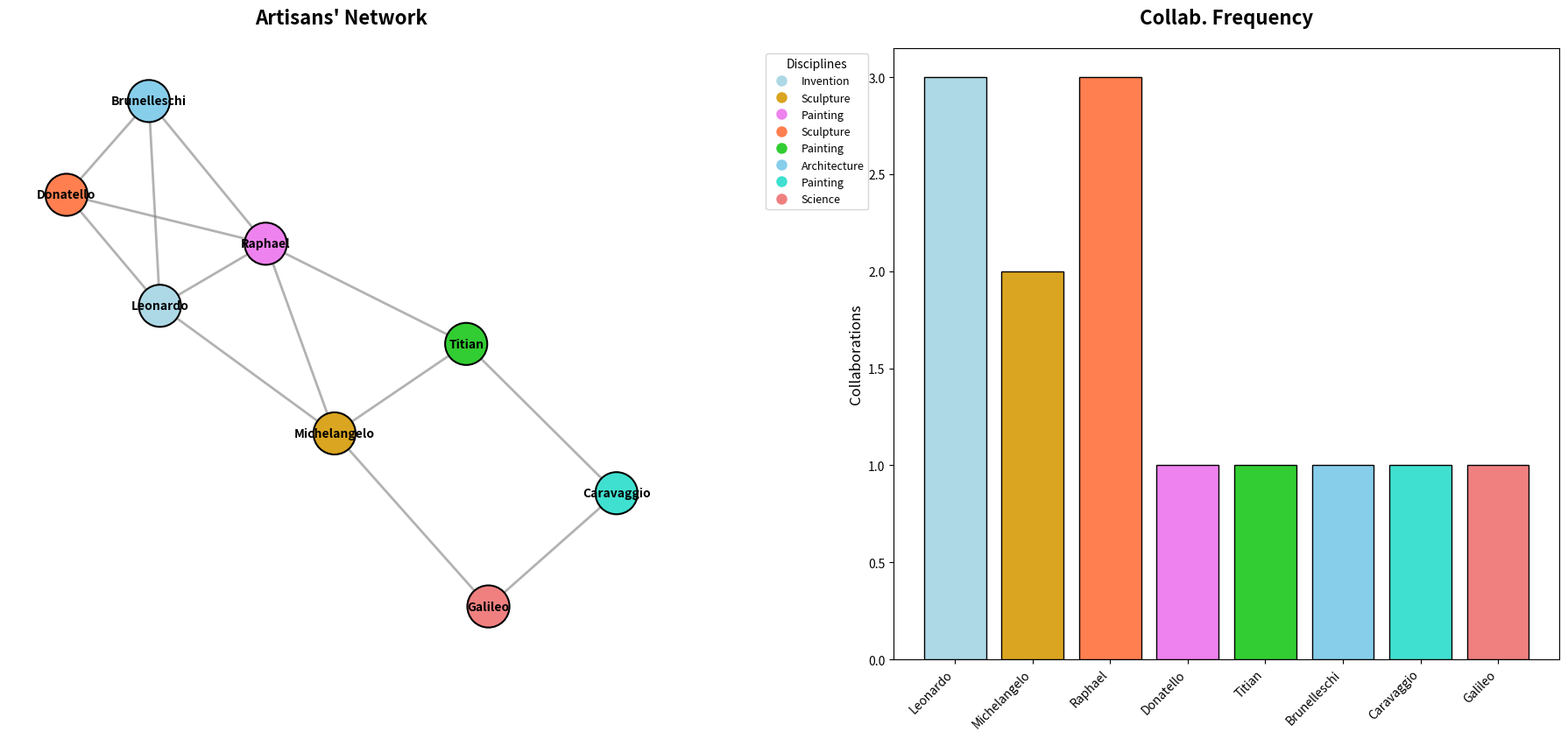

Reproduce this figure in Python.
import matplotlib.pyplot as plt
import networkx as nx

G = nx.Graph()

collaborations = {
    'Leonardo': ['Michelangelo', 'Donatello', 'Raphael'],
    'Michelangelo': ['Raphael', 'Titian'],
    'Raphael': ['Titian', 'Donatello', 'Brunelleschi'],
    'Donatello': ['Brunelleschi'],
    'Titian': ['Caravaggio'],
    'Brunelleschi': ['Leonardo'],
    'Caravaggio': ['Galileo'],
    'Galileo': ['Michelangelo'],
}

for artist, collaborators in collaborations.items():
    for collaborator in collaborators:
        G.add_edge(artist, collaborator)

node_colors = {
    'Leonardo': 'lightblue',  
    'Michelangelo': 'goldenrod',
    'Raphael': 'violet',
    'Donatello': 'coral',
    'Titian': 'limegreen',
    'Brunelleschi': 'skyblue',
    'Caravaggio': 'turquoise',
    'Galileo': 'lightcoral',
}

node_color_list = [node_colors[node] for node in G.nodes]

collaboration_count = {artist: len(collaborators) for artist, collaborators in collaborations.items()}

fig, axes = plt.subplots(1, 2, figsize=(18, 9))

pos = nx.spring_layout(G, seed=42)
nx.draw_networkx_nodes(G, pos, ax=axes[0], node_size=1200, node_color=node_color_list, edgecolors='black', linewidths=1.5)
nx.draw_networkx_edges(G, pos, ax=axes[0], width=2, edge_color='gray', style='solid', alpha=0.6)
nx.draw_networkx_labels(G, pos, ax=axes[0], font_size=10, font_weight='bold', verticalalignment='center')
axes[0].set_title("Artisans' Network", fontsize=16, fontweight='bold', pad=20)
axes[0].axis('off')

legend_labels = {
    'lightblue': 'Invention',
    'goldenrod': 'Sculpture',
    'violet': 'Painting',
    'coral': 'Sculpture',
    'limegreen': 'Painting',
    'skyblue': 'Architecture',
    'turquoise': 'Painting',
    'lightcoral': 'Science',
}
handles = [plt.Line2D([0], [0], marker='o', color='w', label=label, markerfacecolor=color, markersize=10) for color, label in legend_labels.items()]
axes[0].legend(handles=handles, loc='upper right', title="Disciplines", fontsize=9, bbox_to_anchor=(1.3, 1))

axes[1].bar(collaboration_count.keys(), collaboration_count.values(), color=node_color_list, edgecolor='black')
axes[1].set_title("Collab. Frequency", fontsize=16, fontweight='bold', pad=20)
axes[1].set_ylabel("Collaborations", fontsize=12)
axes[1].set_xticklabels(collaboration_count.keys(), rotation=45, ha='right')

plt.tight_layout(rect=[0, 0, 1, 0.95])
plt.show()
